Run: headless pygame with SDL's dummy video driver; simulated clock (each Clock.tick advances the game by its frame time, no real sleeping); random seed 0; keys injected as events and as key.get_pressed() state; mouse plan: one left click at the window centre at the start of phase 2, then a move to the lower-right quarter at the start of phase 3.
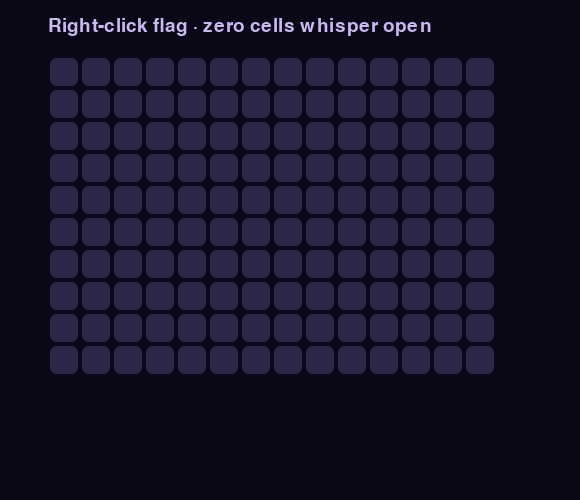
Frame 1 of 4 · flips 1–60 · no input
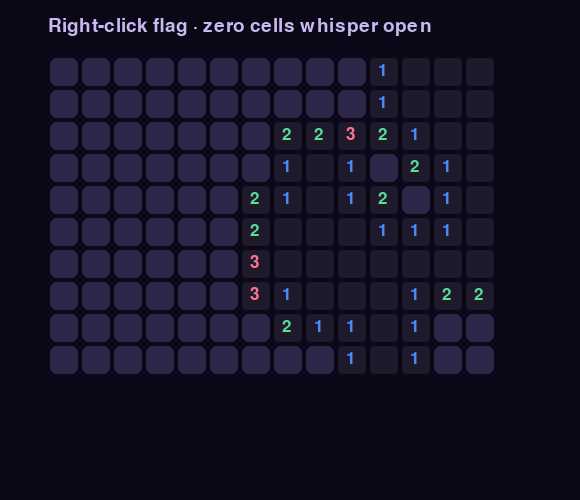
Frame 2 of 4 · flips 61–180 · clicked the window centre · tapped SPACE, RETURN · held RIGHT (→), D
Frame 3 of 4 · flips 181–300 · moved the mouse to the lower-right quarter · held DOWN (↓), S · screen unchanged from frame 2, image omitted
Frame 4 of 4 · flips 301–420 · held LEFT (←), A, UP (↑), W · screen unchanged from frame 3, image omitted

The pygame program that drew these frames:

# game.py — Lesson 5.14: Mine Whisper — flood reveal & flags (solution)
from __future__ import annotations

import random

import pygame

pygame.init()

WIDTH = 580
HEIGHT = 500
screen = pygame.display.set_mode((WIDTH, HEIGHT))
pygame.display.set_caption("Mine Whisper — Whisper Flood")

clock = pygame.time.Clock()
running = True
font_small = pygame.font.Font(None, 28)
font_num = pygame.font.Font(None, 26)

COLS = 14
ROWS = 10
CELL = 32
BOARD_X = 48
BOARD_Y = 56
MINE_COUNT = 18

NUMBER_COLORS = [
    (0, 0, 0),
    (80, 140, 255),
    (90, 220, 150),
    (255, 120, 140),
    (160, 100, 220),
    (255, 180, 90),
    (120, 230, 230),
    (200, 200, 200),
    (255, 255, 255),
]

grid: list[list[dict[str, int | bool]]] = []
mines_placed = False
lost = False


def make_board() -> list[list[dict[str, int | bool]]]:
    return [
        [{"mine": False, "revealed": False, "flagged": False, "neighbors": 0} for _ in range(COLS)]
        for _ in range(ROWS)
    ]


def in_bounds(col: int, row: int) -> bool:
    return 0 <= col < COLS and 0 <= row < ROWS


def count_neighbor_mines(board: list[list[dict]], col: int, row: int) -> int:
    total = 0
    for dc in (-1, 0, 1):
        for dr in (-1, 0, 1):
            if dc == 0 and dr == 0:
                continue
            nc, nr = col + dc, row + dr
            if in_bounds(nc, nr) and board[nr][nc]["mine"]:
                total += 1
    return total


def safe_zone(col: int, row: int) -> set[tuple[int, int]]:
    zone = {(col, row)}
    for dc in (-1, 0, 1):
        for dr in (-1, 0, 1):
            nc, nr = col + dc, row + dr
            if in_bounds(nc, nr):
                zone.add((nc, nr))
    return zone


def place_mines(board: list[list[dict]], safe_col: int, safe_row: int) -> None:
    forbidden = safe_zone(safe_col, safe_row)
    spots = [(c, r) for r in range(ROWS) for c in range(COLS) if (c, r) not in forbidden]
    random.shuffle(spots)
    for c, r in spots[:MINE_COUNT]:
        board[r][c]["mine"] = True
    for r in range(ROWS):
        for c in range(COLS):
            board[r][c]["neighbors"] = count_neighbor_mines(board, c, r)


def flood_reveal_stack(board: list[list[dict]], col: int, row: int) -> None:
    """Iterative flood-fill — same result as gentle recursion in the lesson."""
    stack: list[tuple[int, int]] = [(col, row)]
    while stack:
        c, r = stack.pop()
        if not in_bounds(c, r):
            continue
        cell = board[r][c]
        if cell["revealed"] or cell["flagged"] or cell["mine"]:
            continue
        cell["revealed"] = True
        if cell["neighbors"] == 0:
            for dc in (-1, 0, 1):
                for dr in (-1, 0, 1):
                    if dc == 0 and dr == 0:
                        continue
                    stack.append((c + dc, r + dr))


def reveal_at(board: list[list[dict]], col: int, row: int) -> bool:
    cell = board[row][col]
    if cell["flagged"] or cell["revealed"]:
        return False
    if cell["mine"]:
        cell["revealed"] = True
        return True
    if cell["neighbors"] == 0:
        flood_reveal_stack(board, col, row)
    else:
        cell["revealed"] = True
    return False


def toggle_flag(board: list[list[dict]], col: int, row: int) -> None:
    cell = board[row][col]
    if not cell["revealed"]:
        cell["flagged"] = not cell["flagged"]


def mouse_to_cell(pos: tuple[int, int]) -> tuple[int, int] | None:
    mx, my = pos
    if mx < BOARD_X or my < BOARD_Y:
        return None
    col = (mx - BOARD_X) // CELL
    row = (my - BOARD_Y) // CELL
    if not in_bounds(col, row):
        return None
    return col, row


def draw_board(surface: pygame.Surface) -> None:
    for row in range(ROWS):
        for col in range(COLS):
            x = BOARD_X + col * CELL
            y = BOARD_Y + row * CELL
            cell = grid[row][col]
            rect = pygame.Rect(x + 2, y + 2, CELL - 4, CELL - 4)
            if not cell["revealed"]:
                pygame.draw.rect(surface, (46, 38, 72), rect, border_radius=6)
                if cell["flagged"]:
                    fx, fy = x + CELL // 2, y + CELL // 2 + 4
                    pygame.draw.polygon(
                        surface,
                        (255, 210, 90),
                        [(fx, fy - 12), (fx + 10, fy + 8), (fx - 10, fy + 8)],
                    )
            else:
                pygame.draw.rect(surface, (30, 26, 44), rect, border_radius=4)
                if cell["mine"]:
                    cx, cy = x + CELL // 2, y + CELL // 2
                    pts = [(cx, cy - 10), (cx + 9, cy), (cx, cy + 10), (cx - 9, cy)]
                    pygame.draw.polygon(surface, (240, 80, 100), pts)
                elif cell["neighbors"]:
                    n = int(cell["neighbors"])
                    txt = font_num.render(str(n), True, NUMBER_COLORS[n])
                    surface.blit(txt, (x + CELL // 2 - 6, y + CELL // 2 - 10))


grid = make_board()

while running:
    dt = clock.tick(60) / 1000

    for event in pygame.event.get():
        if event.type == pygame.QUIT:
            running = False
        if event.type == pygame.MOUSEBUTTONDOWN and not lost:
            picked = mouse_to_cell(event.pos)
            if not picked:
                continue
            col, row = picked
            if event.button == 1:
                if not mines_placed:
                    place_mines(grid, col, row)
                    mines_placed = True
                if reveal_at(grid, col, row):
                    lost = True
            elif event.button == 3:
                toggle_flag(grid, col, row)

    screen.fill((10, 8, 22))
    draw_board(screen)
    hud = font_small.render("Right-click flag · zero cells whisper open", True, (200, 185, 240))
    screen.blit(hud, (BOARD_X, 16))
    pygame.display.flip()

pygame.quit()
